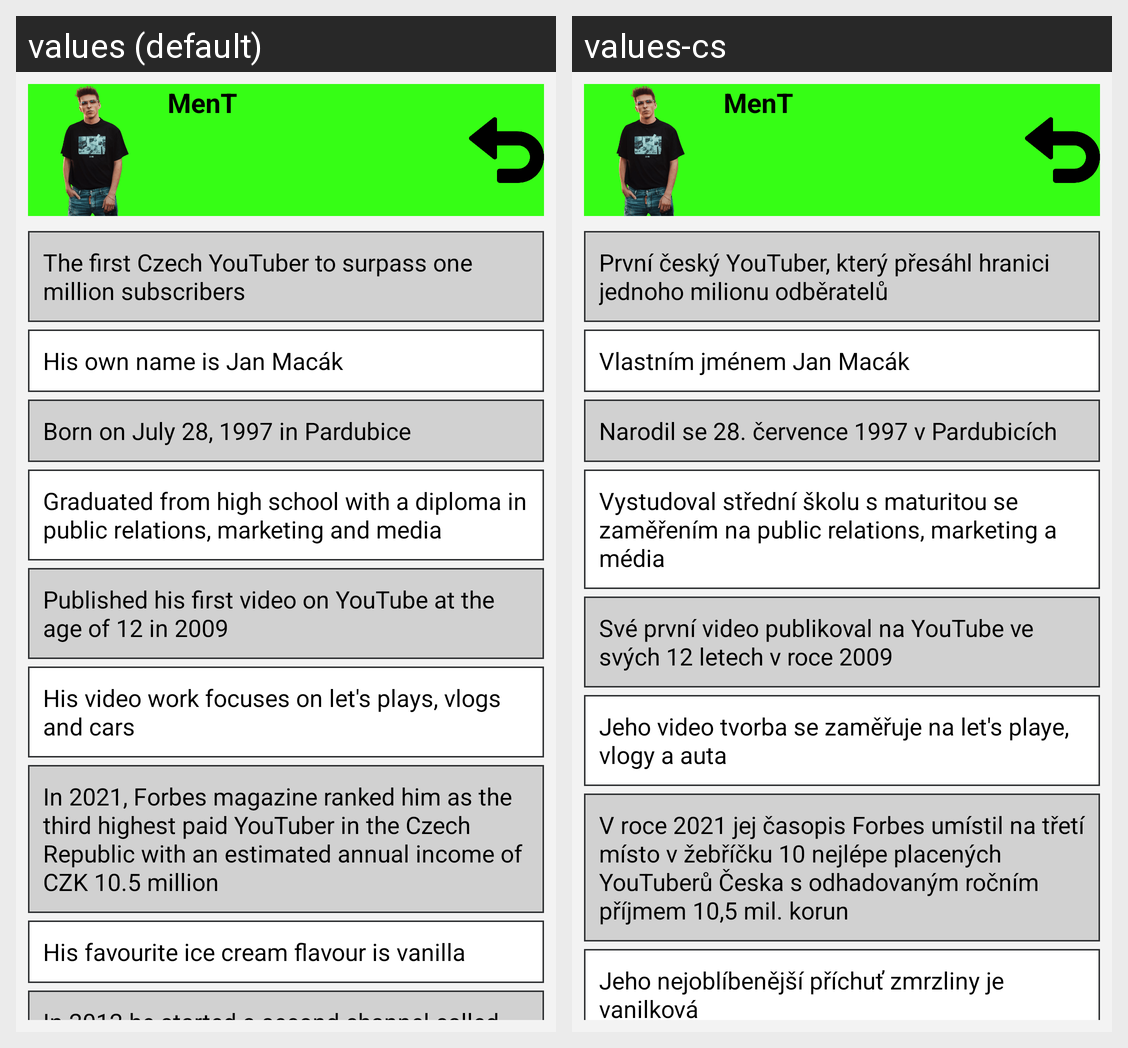

Here is an Android app screen in its default locale and in the app's own translations. Write out the translated-string differences for the strings that appear on this screen.
Android screen res/layout/layout_info_ment.xml rendered under 2 locales, left to right: values (default), values-cs. Device: Nexus 5 (rendered at 1080×1920; each locale shown at half size, 540×960, under a caption strip naming it); theme Theme.YouTubers.
Strings drawn on this screen, with the default value and each locale's value (text and hints the layout hard-codes, and strings that could not be matched under every locale, appear in the picture but are not listed):

ment
  values: MenT
  values-cs: MenT  [not translated; the default value is used]

tv_info_ment1
  values: The first Czech YouTuber to surpass one million subscribers
  values-cs: První český YouTuber, který přesáhl hranici jednoho milionu odběratelů

tv_info_ment2
  values: His own name is Jan Macák
  values-cs: Vlastním jménem Jan Macák

tv_info_ment3
  values: Born on July 28, 1997 in Pardubice
  values-cs: Narodil se 28. července 1997 v Pardubicích

tv_info_ment4
  values: Graduated from high school with a diploma in public relations, marketing and media
  values-cs: Vystudoval střední školu s maturitou se zaměřením na public relations, marketing a média

tv_info_ment5
  values: Published his first video on YouTube at the age of 12 in 2009
  values-cs: Své první video publikoval na YouTube ve svých 12 letech v roce 2009

tv_info_ment6
  values: His video work focuses on let's plays, vlogs and cars
  values-cs: Jeho video tvorba se zaměřuje na let's playe, vlogy a auta

tv_info_ment7
  values: In 2021, Forbes magazine ranked him as the third highest paid YouTuber in the Czech Republic with an estimated annual income of CZK 10.5 million
  values-cs: V roce 2021 jej časopis Forbes umístil na třetí místo v žebříčku 10 nejlépe placených YouTuberů Česka s odhadovaným ročním příjmem 10,5 mil. korun

tv_info_ment8
  values: His favourite ice cream flavour is vanilla
  values-cs: Jeho nejoblíbenější příchuť zmrzliny je vanilková
